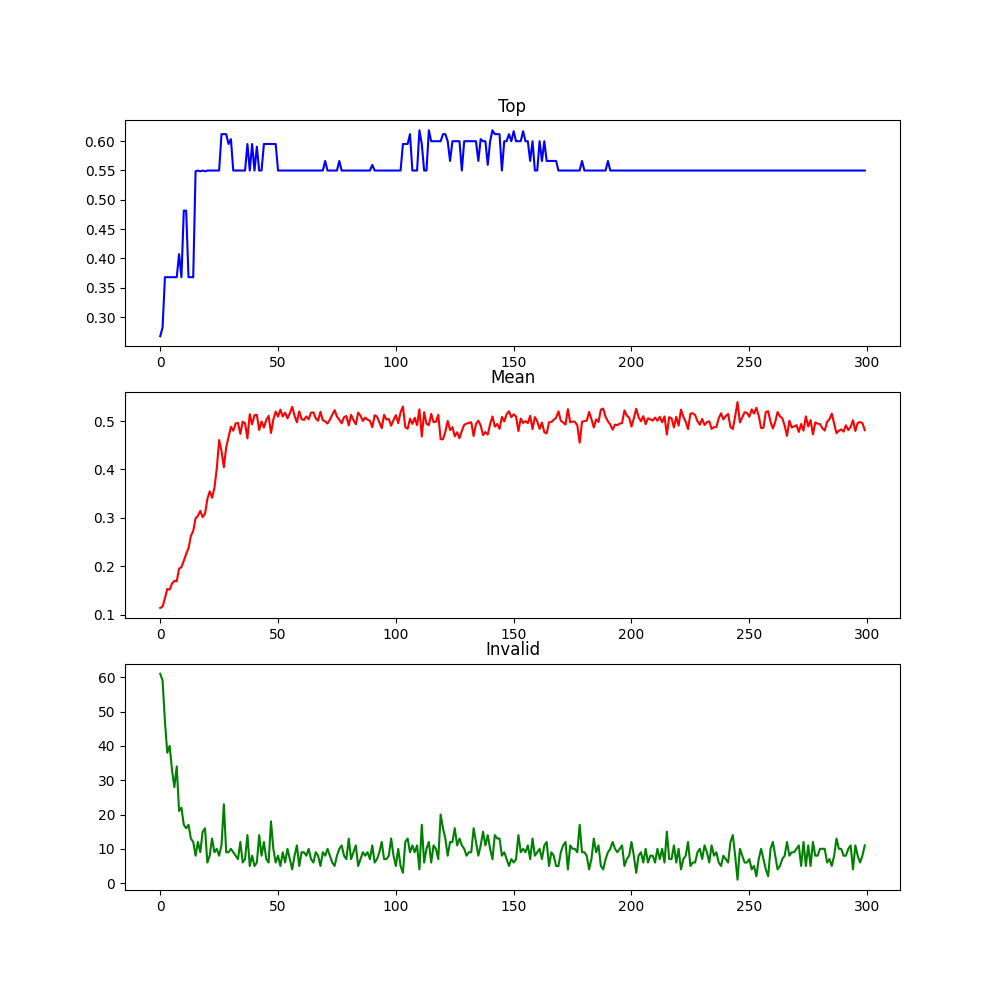

Source data for this figure (header and first rows):
mean, top, invalid
0.1139, 0.2676, 61
0.117, 0.2824, 59
0.1339, 0.3681, 47
0.1532, 0.3681, 38
0.1516, 0.3682, 40
0.1643, 0.3681, 33
0.1698, 0.3681, 28
0.1689, 0.3681, 34
0.1951, 0.4073, 21
0.1981, 0.3681, 22
0.2113, 0.4815, 17
0.2254, 0.4815, 16
0.2373, 0.3681, 17
0.2625, 0.3681, 13
0.273, 0.3681, 12
0.2989, 0.5484, 8
0.3042, 0.5498, 12
0.3144, 0.5484, 9
0.3014, 0.5498, 15
0.3085, 0.5484, 16
0.3388, 0.5498, 6
0.3548, 0.5498, 8
0.3415, 0.5498, 13
0.3617, 0.5498, 9
0.402, 0.5498, 10
0.4608, 0.5498, 8
0.4379, 0.6118, 11
0.4047, 0.6118, 23
0.4458, 0.6118, 9
0.4667, 0.595, 9
0.4881, 0.6033, 10
0.4799, 0.5498, 9
0.495, 0.5498, 8
0.4963, 0.5498, 7
0.4735, 0.5498, 12
0.4987, 0.5498, 6
0.4953, 0.5498, 7
0.4641, 0.595, 14
0.5141, 0.5498, 5
0.4932, 0.595, 8
0.5121, 0.5498, 5
0.5127, 0.5904, 6
0.4815, 0.5498, 14
0.499, 0.5498, 8
0.4866, 0.595, 12
0.502, 0.595, 7
0.5106, 0.595, 6
0.4752, 0.595, 18
0.5029, 0.595, 10
0.5195, 0.595, 6
0.509, 0.5498, 8
0.5235, 0.5498, 5
0.5095, 0.5498, 9
0.5172, 0.5498, 6
0.5054, 0.5498, 10
0.516, 0.5498, 7
0.5292, 0.5498, 4
0.5111, 0.5498, 8
0.4972, 0.5498, 11
0.5199, 0.5498, 5
... 240 more rows
